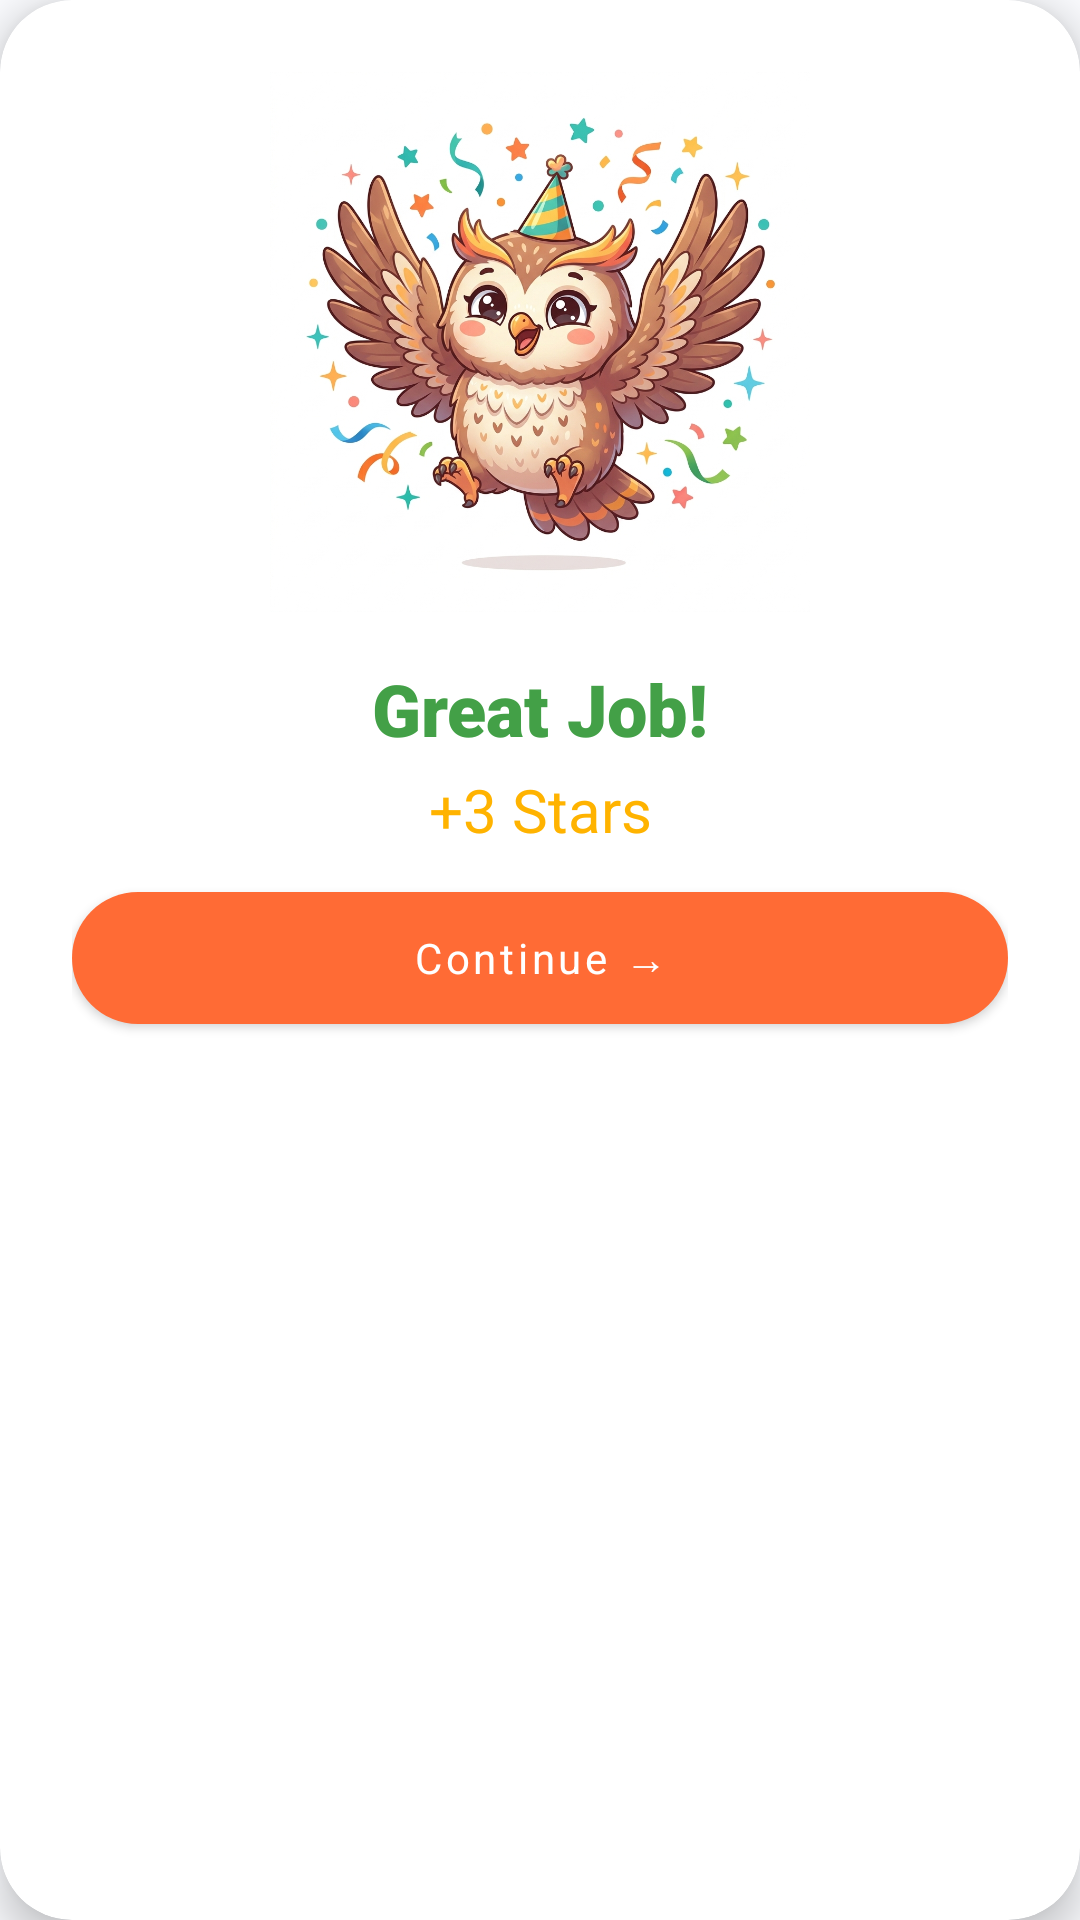

Android layout source for this screen:
<!-- AndroidManifest.xml: application theme Theme.AddVenture -->
<!-- res/layout/dialog_correct.xml -->
<?xml version="1.0" encoding="utf-8"?>
<com.google.android.material.card.MaterialCardView xmlns:android="http://schemas.android.com/apk/res/android"
    xmlns:app="http://schemas.android.com/apk/res-auto"
    android:layout_width="match_parent"
    android:layout_height="wrap_content"
    android:layout_margin="@dimen/spacing_md"
    app:cardCornerRadius="@dimen/corner_lg"
    app:cardElevation="@dimen/card_elevation_high"
    app:cardBackgroundColor="@color/white">

    <LinearLayout
        android:layout_width="match_parent"
        android:layout_height="wrap_content"
        android:orientation="vertical"
        android:gravity="center"
        android:padding="@dimen/spacing_lg">

        
        <ImageView
            android:id="@+id/imgCorrectOwl"
            android:layout_width="180dp"
            android:layout_height="180dp"
            android:src="@drawable/happy_owl"
            android:contentDescription="Oliver cheering happily"
            android:scaleType="fitCenter"
            android:layout_marginBottom="@dimen/spacing_md" />

        
        <TextView
            android:id="@+id/tvComboTitle"
            android:layout_width="wrap_content"
            android:layout_height="wrap_content"
            android:fontFamily="sans-serif-black"
            android:text="SWEET!"
            android:textColor="@color/primary"
            android:textSize="32sp"
            android:visibility="gone"
            android:layout_marginBottom="@dimen/spacing_xs" />

        
        <TextView
            android:id="@+id/tvCorrectTitle"
            android:layout_width="match_parent"
            android:layout_height="wrap_content"
            android:gravity="center"
            android:fontFamily="sans-serif-black"
            android:text="Great Job!"
            android:textColor="@color/correct_green"
            android:textSize="24sp"
            android:layout_marginBottom="@dimen/spacing_xs" />

        
        <TextView
            android:id="@+id/tvCorrectStars"
            android:layout_width="match_parent"
            android:layout_height="wrap_content"
            android:gravity="center"
            android:fontFamily="sans-serif-bold"
            android:text="+3 Stars"
            android:textColor="@color/star_gold"
            android:textSize="20sp"
            android:layout_marginBottom="@dimen/spacing_sm" />

        
        <TextView
            android:id="@+id/tvComboBadge"
            android:layout_width="wrap_content"
            android:layout_height="wrap_content"
            android:background="@drawable/bg_card_rounded"
            android:backgroundTint="@color/accent"
            android:paddingStart="16dp"
            android:paddingEnd="16dp"
            android:paddingTop="8dp"
            android:paddingBottom="8dp"
            android:fontFamily="sans-serif-black"
            android:text="Combo x2!"
            android:textColor="@color/text_primary"
            android:textSize="18sp"
            android:visibility="gone"
            android:layout_marginBottom="@dimen/spacing_md" />

        
        <com.google.android.material.button.MaterialButton
            android:id="@+id/btnCorrectNext"
            android:layout_width="match_parent"
            android:layout_height="@dimen/button_height"
            android:text="Continue →"
            android:textAllCaps="false"
            android:textSize="@dimen/text_sm"
            android:fontFamily="sans-serif-bold"
            app:backgroundTint="@color/primary"
            app:cornerRadius="@dimen/corner_lg"
            android:textColor="@color/white" />

    </LinearLayout>

</com.google.android.material.card.MaterialCardView>
<!-- resources referenced by this layout -->
<resources>
  <color name="accent">#FFD93D</color>
  <color name="correct_green">#43A047</color>
  <color name="primary">#FF6B35</color>
  <color name="star_gold">#FFB300</color>
  <color name="text_primary">#1A2138</color>
  <color name="white">#FFFFFF</color>
  <dimen name="button_height">56dp</dimen>
  <dimen name="card_elevation_high">8dp</dimen>
  <dimen name="corner_lg">24dp</dimen>
  <dimen name="spacing_lg">24dp</dimen>
  <dimen name="spacing_md">16dp</dimen>
  <dimen name="spacing_sm">8dp</dimen>
  <dimen name="spacing_xs">4dp</dimen>
  <dimen name="text_sm">14sp</dimen>
  <!-- drawable bg_card_rounded (drawable) -->
  <?xml version="1.0" encoding="utf-8"?>
  <shape xmlns:android="http://schemas.android.com/apk/res/android"
      android:shape="rectangle">
      <solid android:color="@color/card_background" />
      <corners android:radius="@dimen/corner_lg" />
      <stroke
          android:width="2dp"
          android:color="@color/divider" />
  </shape>
  <!-- drawable happy_owl: png bitmap (drawable, 501764 bytes) -->
  <style name="Theme.AddVenture" parent="Theme.MaterialComponents.Light.NoActionBar">
          <item name="colorPrimary">@color/primary</item>
          <item name="colorPrimaryVariant">@color/primary_dark</item>
          <item name="colorSecondary">@color/secondary</item>
          <item name="colorSecondaryVariant">@color/secondary_dark</item>
          <item name="android:colorBackground">@color/background_light</item>
          <item name="colorOnPrimary">@color/white</item>
          <item name="colorOnSecondary">@color/white</item>
          <item name="android:statusBarColor">@color/primary_dark</item>
          <item name="android:fontFamily">sans-serif-medium</item>
          <item name="android:windowBackground">@color/background_light</item>
      </style>
  <color name="card_background">#FFFFFF</color>
  <color name="divider">#E5E7EB</color>
  <color name="primary_dark">#E85520</color>
  <color name="secondary">#00BFA5</color>
  <color name="secondary_dark">#009E89</color>
  <color name="background_light">#FAFBFE</color>
</resources>
